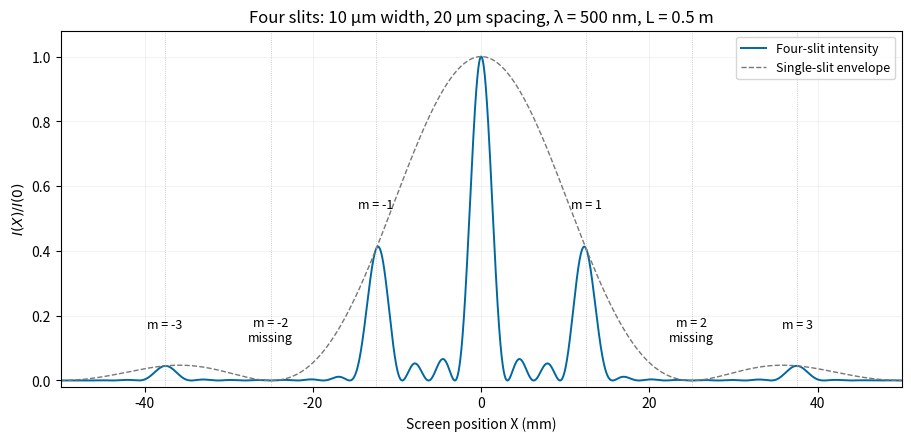

The matplotlib source for this figure: (Note: this script raises an exception after producing the figure.)
"""Original solution figure; tested with Python 3.14.

Uses NumPy and Matplotlib as declared in the root pyproject.toml.
Writes its PNG basename to the current working directory.
"""
from pathlib import Path
import matplotlib
matplotlib.use("Agg")
import matplotlib.pyplot as plt
import numpy as np

def main():
    x=np.linspace(-.05,.05,14000);L=.5;lam=.5e-6;a=10e-6;D=20e-6
    q=2*np.pi*x/(lam*np.sqrt(L*L+x*x))
    envelope=np.sinc(q*a/(2*np.pi))**2
    intensity=envelope*np.cos(q*D/2)**2*np.cos(q*D)**2
    fig,ax=plt.subplots(figsize=(9,4.3),layout="constrained")
    ax.plot(x*1000,intensity,color="#0068a0",lw=1.4,label="Four-slit intensity")
    ax.plot(x*1000,envelope,color="#777777",ls="--",lw=1,label="Single-slit envelope")
    for m in (-3,-2,-1,1,2,3):
        s=m*lam/D;pos=1000*L*s/np.sqrt(1-s*s)
        ax.axvline(pos,color="#bbbbbb",lw=.6,ls=":")
        if abs(m)==2:ax.text(pos,.12,f"m = {m}\nmissing",ha="center",fontsize=9)
        else:ax.text(pos,.53 if abs(m)==1 else .16,f"m = {m}",ha="center",fontsize=9)
    ax.set(xlabel="Screen position X (mm)",ylabel=r"$I(X)/I(0)$",xlim=(-50,50),ylim=(-.02,1.08),
           title="Four slits: 10 μm width, 20 μm spacing, λ = 500 nm, L = 0.5 m")
    ax.legend(loc="upper right",fontsize=9);ax.grid(alpha=.15)

    fig.savefig(Path(__file__).with_suffix(".png").name, dpi=150,
                facecolor="white", transparent=False)
    plt.close(fig)


if __name__ == "__main__":
    main()
